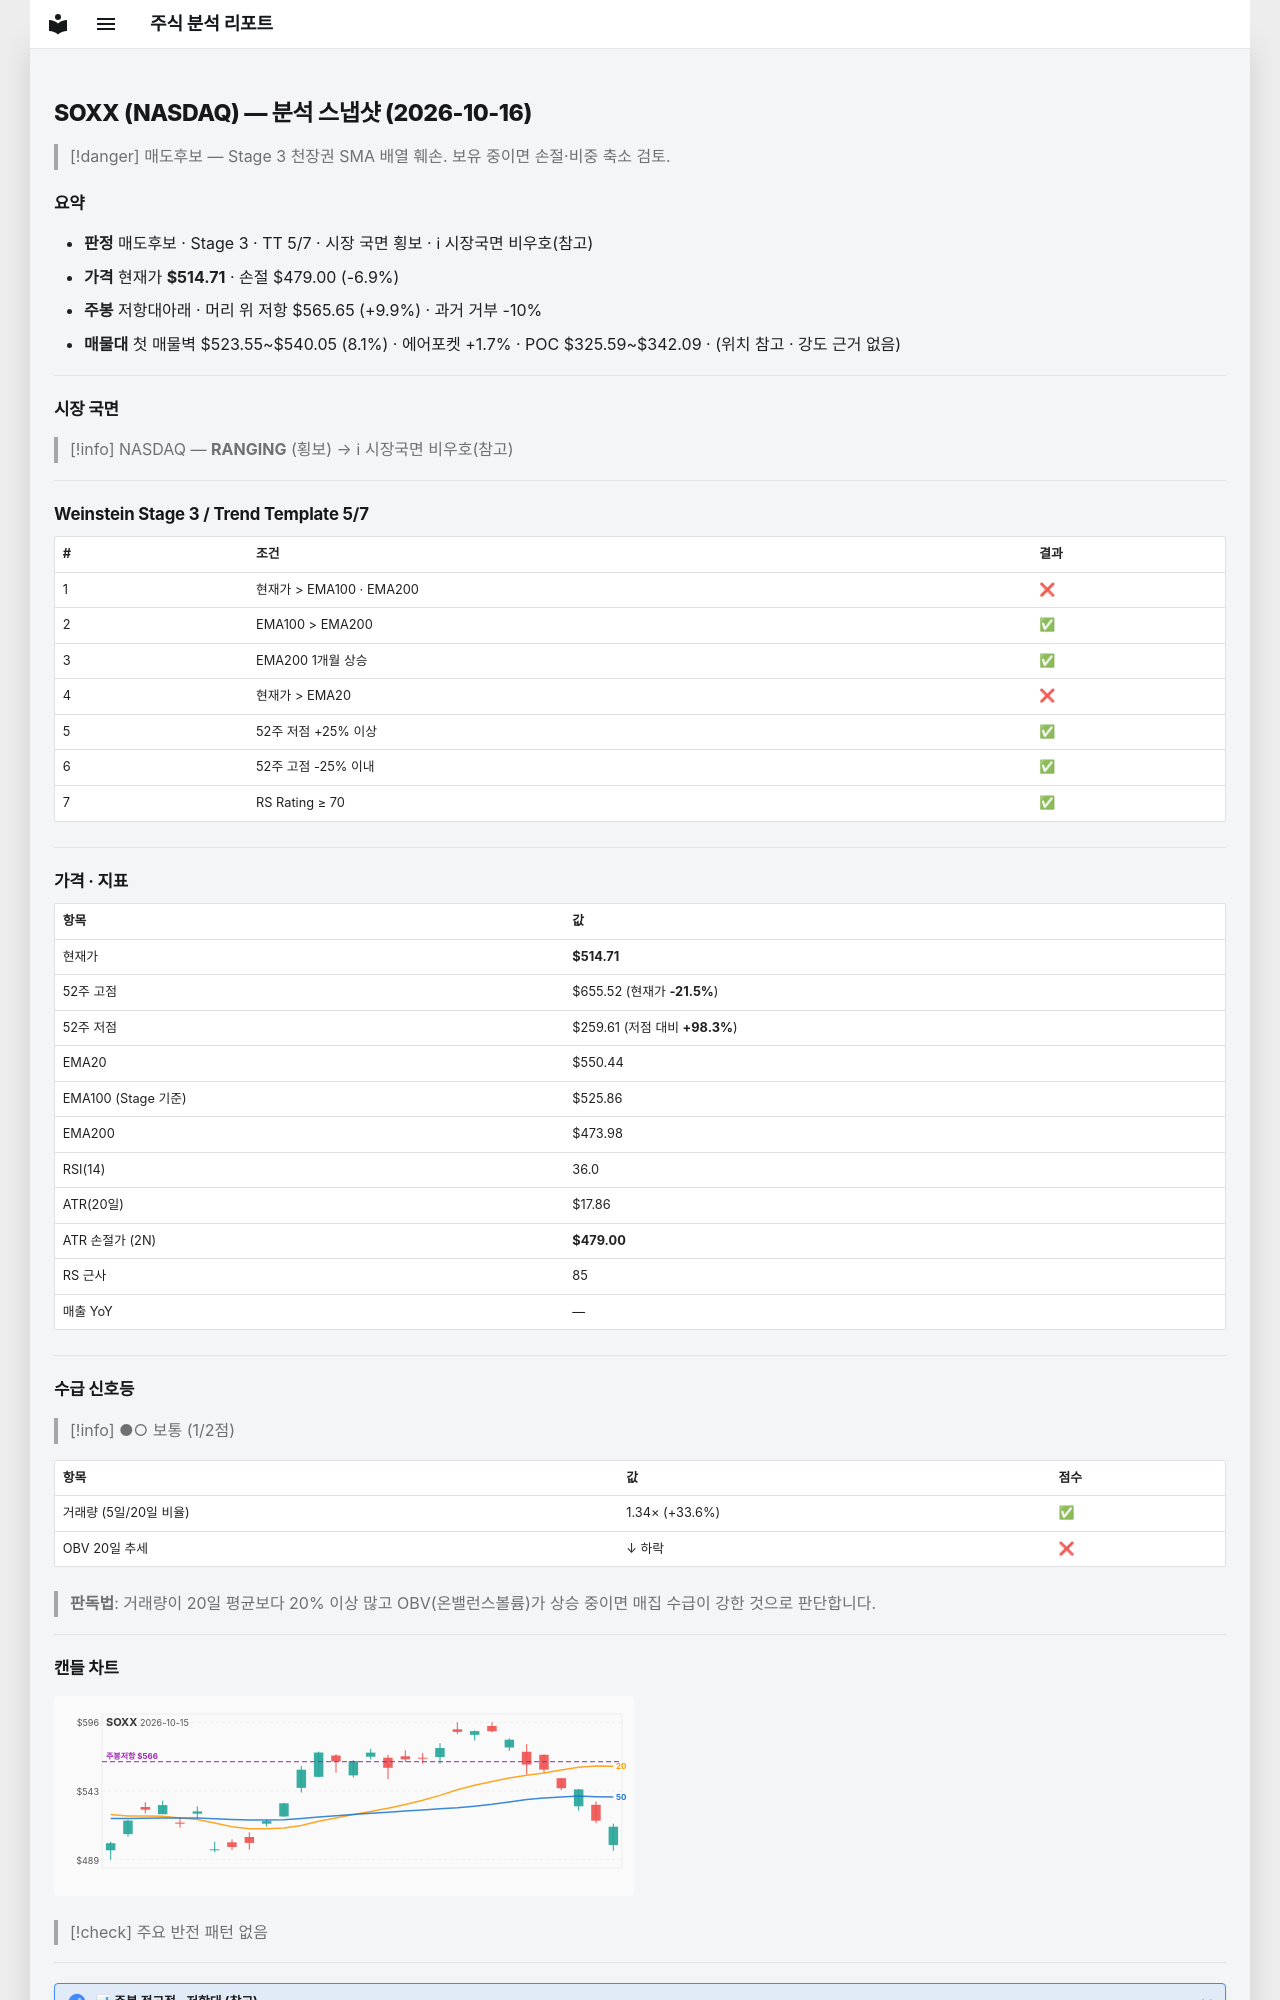

repository: soloandco/stock-reports · page: snapshots/SOXX-2026-10-16/index.html · generator: mkdocs

---
type: analysis-snapshot
title: SOXX 분석 스냅샷
ticker: SOXX
market: NASDAQ
created: 2026-10-16
updated: 2026-10-16
bar-date: 2026-10-15
verdict: 매도후보
real-rr: 1.43
sma50-gap-pct: -6.5
weekly-position: 저항대아래
weekly-overhead-price: 565.65
weekly-overhead-pct: 9.9
stage: 3
trend-template-score: 5
tt-max: 7
ma-set: ema-20-100-200
price: 514.7100219726562
stop-price: 478.99640213126696
market-regime: RANGING
supply-demand-score: 1/2
supply-demand-label: 보통
status: tracking
tags:
  - stock-agent
  - watchlist
  - SOXX
  - analysis
related:
  - "[[analysis-template]]"
---

# SOXX (NASDAQ) — 분석 스냅샷 (2026-10-16)

> [!danger] 매도후보 — Stage 3 천장권
> SMA 배열 훼손. 보유 중이면 손절·비중 축소 검토.

## 요약

- **판정** 매도후보 · Stage 3 · TT 5/7 · 시장 국면 횡보 · ℹ 시장국면 비우호(참고)
- **가격** 현재가 **$514.71** · 손절 $479.00 (-6.9%)
- **주봉** 저항대아래 · 머리 위 저항 $565.65 (+9.9%) · 과거 거부 -10%
- **매물대** 첫 매물벽 $523.55~$540.05 (8.1%) · 에어포켓 +1.7% · POC $325.59~$342.09 · (위치 참고 · 강도 근거 없음)

---

## 시장 국면

> [!info] NASDAQ — **RANGING** (횡보) → ℹ 시장국면 비우호(참고)

---

## Weinstein Stage 3 / Trend Template 5/7

| # | 조건 | 결과 |
|---|------|------|
| 1 | 현재가 > EMA100 · EMA200 | ❌ |
| 2 | EMA100 > EMA200 | ✅ |
| 3 | EMA200 1개월 상승 | ✅ |
| 4 | 현재가 > EMA20 | ❌ |
| 5 | 52주 저점 +25% 이상 | ✅ |
| 6 | 52주 고점 -25% 이내 | ✅ |
| 7 | RS Rating ≥ 70 | ✅ |

---

## 가격 · 지표

| 항목 | 값 |
|------|---|
| 현재가 | **$514.71** |
| 52주 고점 | $655.52 (현재가 **-21.5%**) |
| 52주 저점 | $259.61 (저점 대비 **+98.3%**) |
| EMA20 | $550.44 |
| EMA100 (Stage 기준) | $525.86 |
| EMA200 | $473.98 |
| RSI(14) | 36.0 |
| ATR(20일) | $17.86 |
| ATR 손절가 (2N) | **$479.00** |
| RS 근사 | 85 |
| 매출 YoY | — |

---
## 수급 신호등

> [!info] ●○ 보통 (1/2점)

| 항목 | 값 | 점수 |
|------|------|------|
| 거래량 (5일/20일 비율) | 1.34× (+33.6%) | ✅ |
| OBV 20일 추세 | ↓ 하락 | ❌ |

> **판독법**: 거래량이 20일 평균보다 20% 이상 많고 OBV(온밸런스볼륨)가 상승 중이면 매집 수급이 강한 것으로 판단합니다.

---
